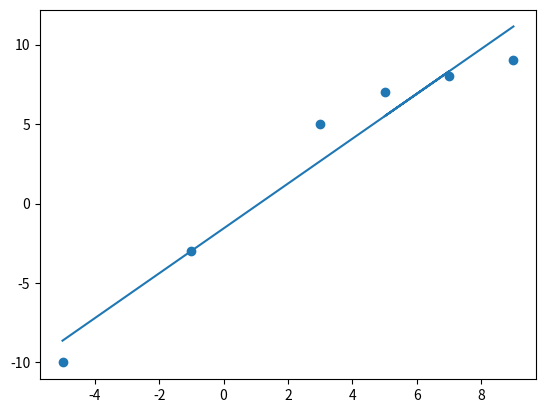

Reproduce this figure in Python.
# Lab 11 - Exercise 03

from matplotlib import pyplot as plt
from scipy import stats as s
import numpy as np

dataSet = [(-5, -10), (-1, -3), (3, 5), (7, 8), (5, 7), (9, 9)]
xValues = []
yValues = []

for i in range(len(dataSet)):
    xValues.append(dataSet[i][0])
    yValues.append(dataSet[i][1])

x = np.array(xValues)
y = np.array(yValues)
slope, yInt, r, p, std_err = s.linregress(x, y)
rL = (slope * x) + yInt

print(f'Slope: {slope}, y-intercept: {yInt}, Correlation (r): {r}, p-value: {p}, Standard Error: {std_err}')

plt.scatter(x, y)
plt.plot(x, rL)
plt.show()
